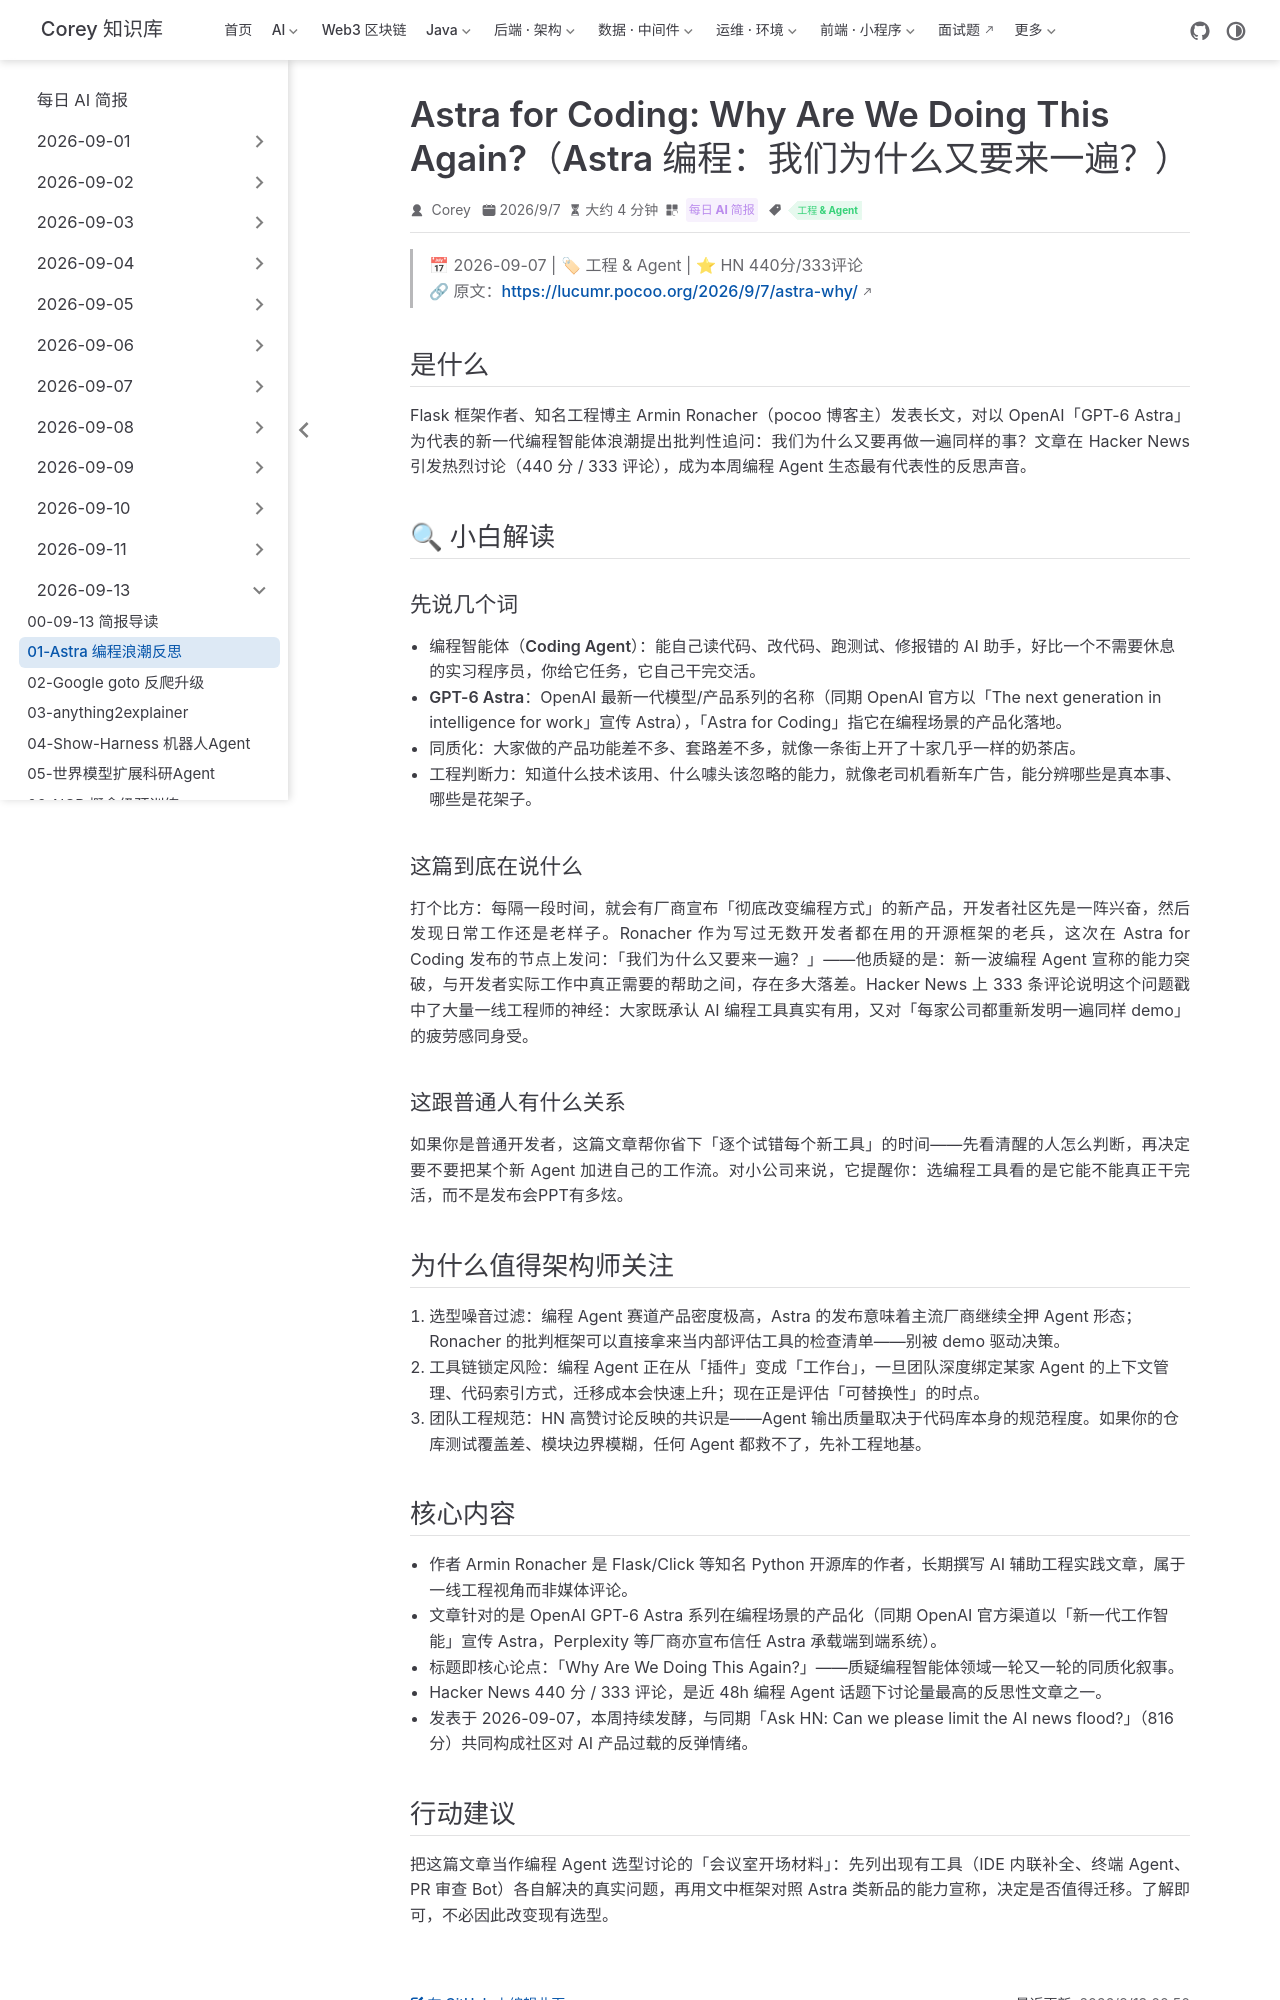

repository: code-corey/code-corey.github.io · page: News/2026-09-13/01-astra-for-coding.html · generator: jekyll

---
title: "Astra for Coding: Why Are We Doing This Again?（Astra 编程：我们为什么又要来一遍？）"
shortTitle: "Astra 编程浪潮反思"
sidebarGroup: "2026-09-13"
order: 1
date: 2026-09-07
category:
  - "每日 AI 简报"
tag:
  - "工程 & Agent"
description: "Flask 作者 Armin Ronacher 发文质疑新一轮编程智能体浪潮（Astra for Coding），HN 440 分 333 评论，讨论 Agent 产品同质化与工程价值。"
---

# Astra for Coding: Why Are We Doing This Again?（Astra 编程：我们为什么又要来一遍？）

> 📅 2026-09-07 | 🏷 工程 & Agent | ⭐ HN 440分/333评论
> 🔗 原文：https://lucumr.pocoo.org/2026/9/7/astra-why/

## 是什么

Flask 框架作者、知名工程博主 Armin Ronacher（pocoo 博客主）发表长文，对以 OpenAI「GPT-6 Astra」为代表的新一代编程智能体浪潮提出批判性追问：我们为什么又要再做一遍同样的事？文章在 Hacker News 引发热烈讨论（440 分 / 333 评论），成为本周编程 Agent 生态最有代表性的反思声音。

## 🔍 小白解读

### 先说几个词

- **编程智能体（Coding Agent）**：能自己读代码、改代码、跑测试、修报错的 AI 助手，好比一个不需要休息的实习程序员，你给它任务，它自己干完交活。
- **GPT-6 Astra**：OpenAI 最新一代模型/产品系列的名称（同期 OpenAI 官方以「The next generation in intelligence for work」宣传 Astra），「Astra for Coding」指它在编程场景的产品化落地。
- **同质化**：大家做的产品功能差不多、套路差不多，就像一条街上开了十家几乎一样的奶茶店。
- **工程判断力**：知道什么技术该用、什么噱头该忽略的能力，就像老司机看新车广告，能分辨哪些是真本事、哪些是花架子。

### 这篇到底在说什么

打个比方：每隔一段时间，就会有厂商宣布「彻底改变编程方式」的新产品，开发者社区先是一阵兴奋，然后发现日常工作还是老样子。Ronacher 作为写过无数开发者都在用的开源框架的老兵，这次在 Astra for Coding 发布的节点上发问：「我们为什么又要来一遍？」——他质疑的是：新一波编程 Agent 宣称的能力突破，与开发者实际工作中真正需要的帮助之间，存在多大落差。Hacker News 上 333 条评论说明这个问题戳中了大量一线工程师的神经：大家既承认 AI 编程工具真实有用，又对「每家公司都重新发明一遍同样 demo」的疲劳感同身受。

### 这跟普通人有什么关系

如果你是普通开发者，这篇文章帮你省下「逐个试错每个新工具」的时间——先看清醒的人怎么判断，再决定要不要把某个新 Agent 加进自己的工作流。对小公司来说，它提醒你：选编程工具看的是它能不能真正干完活，而不是发布会PPT有多炫。

## 为什么值得架构师关注

1. **选型噪音过滤**：编程 Agent 赛道产品密度极高，Astra 的发布意味着主流厂商继续全押 Agent 形态；Ronacher 的批判框架可以直接拿来当内部评估工具的检查清单——别被 demo 驱动决策。
2. **工具链锁定风险**：编程 Agent 正在从「插件」变成「工作台」，一旦团队深度绑定某家 Agent 的上下文管理、代码索引方式，迁移成本会快速上升；现在正是评估「可替换性」的时点。
3. **团队工程规范**：HN 高赞讨论反映的共识是——Agent 输出质量取决于代码库本身的规范程度。如果你的仓库测试覆盖差、模块边界模糊，任何 Agent 都救不了，先补工程地基。
